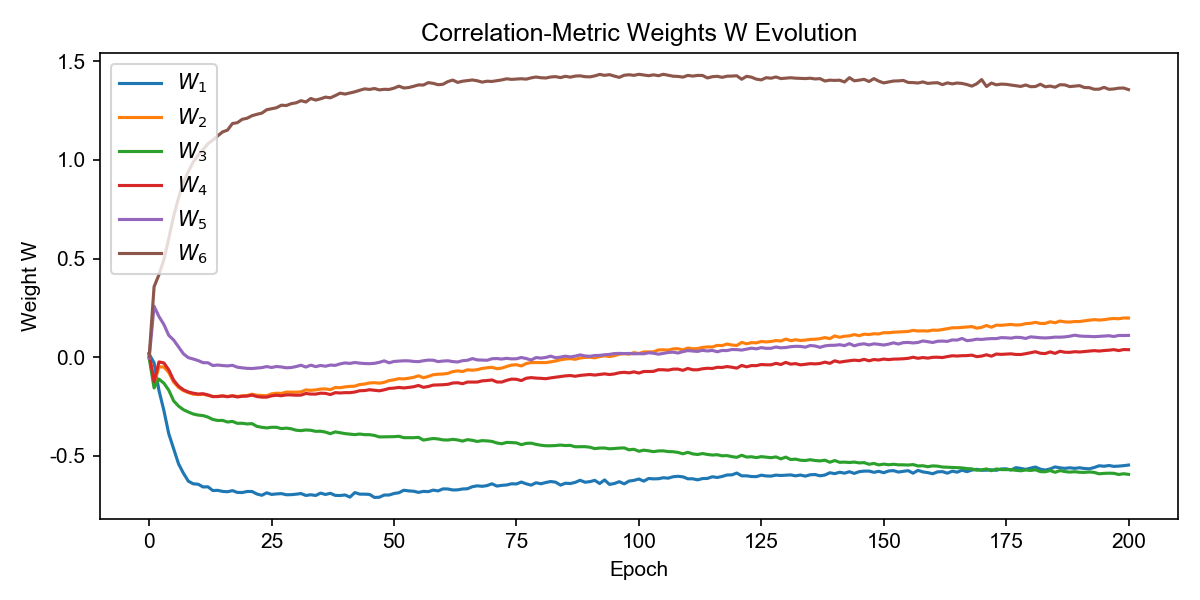

Source data for this figure (header and first rows):
W_1, W_2, W_3, W_4, W_5, W_6, epoch
0.01529, 0.0166, -0.004685, 0.01837, -0.004382, 0.004036, 0
-0.02917, -0.1359, -0.1561, -0.1248, 0.2584, 0.3569, 1
-0.169, -0.0498, -0.1114, -0.02412, 0.2058, 0.4186, 2
-0.2703, -0.04968, -0.132, -0.0292, 0.1657, 0.4941, 3
-0.3886, -0.07783, -0.1676, -0.06462, 0.1105, 0.6019, 4
-0.4645, -0.1266, -0.2217, -0.1171, 0.08668, 0.7164, 5
-0.5413, -0.1537, -0.2484, -0.1474, 0.05148, 0.8076, 6
-0.589, -0.1699, -0.2666, -0.1656, 0.01683, 0.8877, 7
-0.6291, -0.1798, -0.2781, -0.1767, -0.0026, 0.9418, 8
-0.6423, -0.1879, -0.2884, -0.1828, -0.00943, 0.9895, 9
-0.6444, -0.1898, -0.2939, -0.187, -0.01732, 1.024, 10
-0.6583, -0.1881, -0.2962, -0.1854, -0.02795, 1.052, 11
-0.6575, -0.1937, -0.304, -0.1914, -0.02835, 1.082, 12
-0.6766, -0.1998, -0.316, -0.2, -0.04253, 1.101, 13
-0.6754, -0.1988, -0.3211, -0.1999, -0.03984, 1.122, 14
-0.6808, -0.1965, -0.3207, -0.1967, -0.04252, 1.142, 15
-0.6825, -0.1996, -0.3289, -0.2007, -0.04437, 1.151, 16
-0.6769, -0.1961, -0.3259, -0.1962, -0.04132, 1.185, 17
-0.6859, -0.1996, -0.3355, -0.2019, -0.05083, 1.189, 18
-0.6865, -0.1963, -0.3353, -0.1983, -0.05425, 1.206, 19
-0.6813, -0.1946, -0.3387, -0.1975, -0.05676, 1.212, 20
-0.6813, -0.1878, -0.337, -0.1924, -0.05752, 1.225, 21
-0.694, -0.1934, -0.3511, -0.1997, -0.05545, 1.232, 22
-0.7005, -0.1942, -0.3556, -0.2027, -0.05308, 1.237, 23
-0.688, -0.1957, -0.3589, -0.2027, -0.0477, 1.255, 24
-0.6962, -0.1861, -0.3556, -0.1963, -0.05241, 1.26, 25
-0.6936, -0.183, -0.3555, -0.1931, -0.04747, 1.265, 26
-0.6919, -0.1839, -0.3625, -0.1956, -0.04979, 1.278, 27
-0.6977, -0.1771, -0.3599, -0.1914, -0.0541, 1.276, 28
-0.6974, -0.1772, -0.3632, -0.1915, -0.05253, 1.285, 29
-0.6949, -0.1775, -0.3704, -0.193, -0.04776, 1.29, 30
-0.6916, -0.1759, -0.3726, -0.1925, -0.04091, 1.301, 31
-0.7014, -0.166, -0.3692, -0.1842, -0.05033, 1.294, 32
-0.6978, -0.1684, -0.3708, -0.1872, -0.04046, 1.312, 33
-0.7015, -0.1661, -0.3762, -0.1874, -0.04802, 1.304, 34
-0.6895, -0.1618, -0.3755, -0.1827, -0.04208, 1.31, 35
-0.6964, -0.161, -0.3801, -0.1836, -0.04595, 1.319, 36
-0.6904, -0.165, -0.388, -0.1897, -0.0401, 1.315, 37
-0.7011, -0.1536, -0.379, -0.1801, -0.04177, 1.326, 38
-0.7017, -0.1551, -0.3831, -0.1815, -0.03405, 1.339, 39
-0.6988, -0.1506, -0.3877, -0.18, -0.02935, 1.334, 40
-0.7098, -0.1483, -0.3902, -0.18, -0.03171, 1.34, 41
-0.6867, -0.147, -0.393, -0.1769, -0.02721, 1.346, 42
-0.6946, -0.1387, -0.3898, -0.1703, -0.03036, 1.354, 43
-0.6949, -0.1363, -0.3931, -0.1695, -0.03233, 1.361, 44
-0.696, -0.1309, -0.3931, -0.1651, -0.03306, 1.358, 45
-0.7114, -0.1295, -0.397, -0.1678, -0.03127, 1.363, 46
-0.7104, -0.1321, -0.4046, -0.1707, -0.02617, 1.355, 47
-0.6992, -0.1276, -0.404, -0.1656, -0.01874, 1.358, 48
-0.6992, -0.1188, -0.4037, -0.1586, -0.02871, 1.358, 49
-0.6913, -0.1148, -0.4032, -0.157, -0.02171, 1.364, 50
-0.6876, -0.109, -0.4013, -0.1533, -0.01979, 1.374, 51
-0.675, -0.1103, -0.4084, -0.1562, -0.01836, 1.365, 52
-0.6782, -0.1068, -0.4081, -0.1535, -0.0187, 1.367, 53
-0.6799, -0.1025, -0.4084, -0.1501, -0.02162, 1.374, 54
-0.6857, -0.09458, -0.4067, -0.1436, -0.02283, 1.381, 55
-0.6807, -0.1043, -0.4206, -0.153, -0.01818, 1.38, 56
-0.682, -0.09776, -0.4163, -0.1488, -0.01492, 1.392, 57
-0.6743, -0.08913, -0.4126, -0.1417, -0.0155, 1.389, 58
-0.6783, -0.08647, -0.4148, -0.1407, -0.02257, 1.382, 59
... 141 more rows
